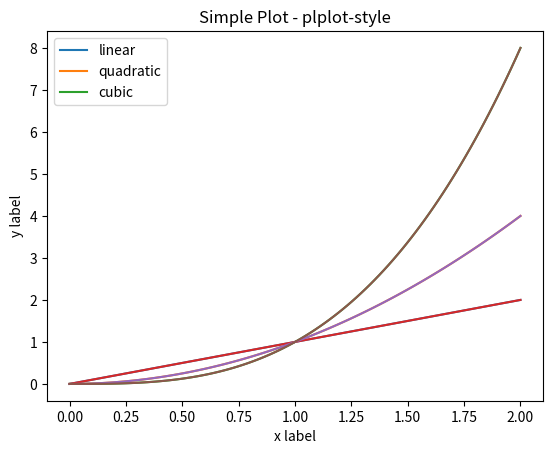

The matplotlib source for this figure:
# https://matplotlib.org/tutorials/introductory/usage.html#the-object-oriented-interface-and-the-pyplot-interface

import matplotlib
import matplotlib.pyplot as plt
import numpy as np

x = np.linspace(0,2,100)

#
# OO style plplot interface
#

fig, ax = plt.subplots() # Create a figure and an axes.
ax.plot(x, x, label='linear')
ax.plot(x, x**2, label='quadratic')
ax.plot(x, x**3, label='cubic')
ax.set_xlabel('x label')
ax.set_ylabel('y label')
ax.set_title('Simple Plot - oo-style')
ax.legend()

print("Showing OO style plplot interface")
plt.show()

plt.plot(x, x, label='linear')
plt.plot(x, x**2, label='quadratic')
plt.plot(x, x**3, label='cubic')
plt.xlabel('x label')
plt.ylabel('y label')
plt.title('Simple Plot - plplot-style')
print("Showing plplot style interface")
plt.show()

print("All done")
